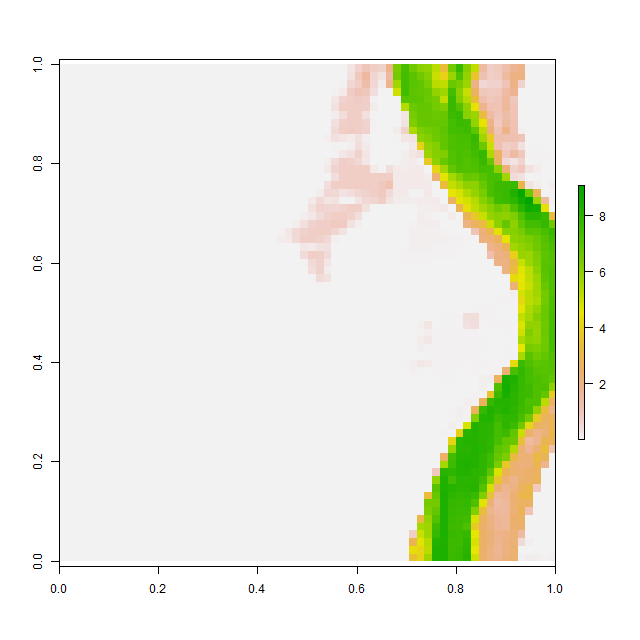

Values plotted in this chart, from the file beside it:
, V1, V2, V3, V4, V5, V6, V7, V8, V9, V10, V11, V12, V13, V14, V15, V16, V17, V18, V19, V20, V21, V22, V23
1, 0.001017, 0.001011, 0.001017, 0.001012, 0.0009767, 0.001024, 0.001084, 0.001043, 0.0009895, 0.0009921, 0.001009, 0.001044, 0.001024, 0.001022, 0.001024, 0.001037, 0.00102, 0.001001, 0.000998, 0.0009999, 0.0009984, 0.0009951, 0.0009878
2, 0.001004, 0.0009988, 0.0009964, 0.0009971, 0.0009928, 0.0009886, 0.0009908, 0.0009958, 0.0009869, 0.00102, 0.001094, 0.001098, 0.001009, 0.0009794, 0.0009781, 0.0009887, 0.001012, 0.001015, 0.001001, 0.001, 0.0009999, 0.0009983, 0.0009945
3, 0.001069, 0.0009936, 0.001036, 0.001068, 0.0009968, 0.0009967, 0.001018, 0.001049, 0.001073, 0.001093, 0.001041, 0.000993, 0.0009852, 0.0009922, 0.0009876, 0.001015, 0.001102, 0.001037, 0.001012, 0.001001, 0.001, 0.0009962, 0.001021
4, 0.0009809, 0.000992, 0.001047, 0.001005, 0.00106, 0.001092, 0.001045, 0.000961, 0.0009765, 0.0009967, 0.000996, 0.0009911, 0.0009978, 0.0009957, 0.0009808, 0.001006, 0.001055, 0.00103, 0.001048, 0.001031, 0.001, 0.0009958, 0.001016
5, 0.0009904, 0.001045, 0.001003, 0.0009963, 0.00101, 0.001015, 0.0009881, 0.0009812, 0.0009843, 0.001003, 0.001009, 0.000999, 0.0009973, 0.0009913, 0.0009892, 0.001022, 0.0009948, 0.0009868, 0.0009926, 0.001043, 0.001006, 0.001, 0.0009966
6, 0.001009, 0.0011, 0.001057, 0.001025, 0.001004, 0.0009952, 0.0009957, 0.0009898, 0.00105, 0.001061, 0.0009987, 0.0009998, 0.0009973, 0.001111, 0.001037, 0.0009837, 0.0009816, 0.001005, 0.0009885, 0.001018, 0.001001, 0.001, 0.0009999
7, 0.0009885, 0.0009826, 0.0009674, 0.000999, 0.001126, 0.001048, 0.0009976, 0.0009798, 0.0009792, 0.001025, 0.001058, 0.001013, 0.0009977, 0.0009934, 0.0009955, 0.0009917, 0.0009925, 0.001033, 0.001037, 0.001004, 0.001, 0.001, 0.0009979
8, 0.001004, 0.001023, 0.0009879, 0.0009791, 0.0009862, 0.0009987, 0.001021, 0.0009993, 0.001009, 0.00108, 0.00107, 0.001021, 0.001001, 0.001, 0.0009997, 0.0009883, 0.0009908, 0.001002, 0.00101, 0.001013, 0.001008, 0.001007, 0.0009996
9, 0.000984, 0.0009976, 0.001056, 0.001027, 0.001011, 0.0009916, 0.0009903, 0.001019, 0.0009823, 0.0009845, 0.000989, 0.0009786, 0.001014, 0.001002, 0.0009924, 0.0009874, 0.0009841, 0.001006, 0.001054, 0.001037, 0.0009855, 0.001004, 0.001034
10, 0.001074, 0.0009938, 0.0009998, 0.001075, 0.001003, 0.00099, 0.0009981, 0.0009811, 0.0009894, 0.0009982, 0.0009979, 0.0009782, 0.0009967, 0.0009911, 0.0009792, 0.0009916, 0.001001, 0.001069, 0.000996, 0.00104, 0.00103, 0.0009694, 0.0009886
11, 0.001009, 0.0009987, 0.0009998, 0.0009964, 0.0009952, 0.001147, 0.001088, 0.00105, 0.001041, 0.001038, 0.001053, 0.001062, 0.001083, 0.0009982, 0.0009713, 0.001017, 0.001022, 0.001034, 0.0009927, 0.0009638, 0.0009925, 0.0009885, 0.001005
12, 0.001025, 0.0009916, 0.0009949, 0.001032, 0.001011, 0.000995, 0.001077, 0.001015, 0.0009914, 0.001031, 0.001129, 0.001047, 0.00103, 0.001031, 0.001028, 0.001029, 0.001022, 0.001022, 0.001029, 0.0009999, 0.001032, 0.001037, 0.001018
13, 0.0009976, 0.0009918, 0.0009815, 0.0009912, 0.0009899, 0.0009904, 0.0009867, 0.00101, 0.00101, 0.0009741, 0.0009966, 0.0009985, 0.001012, 0.001001, 0.001, 0.001, 0.001, 0.001, 0.001, 0.001002, 0.001001, 0.001, 0.0009989
14, 0.001138, 0.0009959, 0.0009803, 0.001007, 0.001034, 0.001002, 0.000985, 0.001002, 0.001038, 0.001, 0.001082, 0.001039, 0.001015, 0.001004, 0.001, 0.0009994, 0.0009978, 0.0009953, 0.000991, 0.0009918, 0.0009992, 0.0009997, 0.0009917
15, 0.001049, 0.001041, 0.0009993, 0.001019, 0.001008, 0.001, 0.0009947, 0.000991, 0.0009925, 0.0009687, 0.0009827, 0.001089, 0.001056, 0.001013, 0.0009999, 0.001018, 0.0009998, 0.0009978, 0.001057, 0.001025, 0.0009749, 0.0009813, 0.0009769
16, 0.001033, 0.001005, 0.001001, 0.000999, 0.0009999, 0.001, 0.001006, 0.001014, 0.001019, 0.0009838, 0.0009856, 0.0009995, 0.0009894, 0.001014, 0.001063, 0.001084, 0.0009984, 0.0009783, 0.0009949, 0.001114, 0.001148, 0.001049, 0.001045
17, 0.0009981, 0.0009981, 0.0009916, 0.001005, 0.0009891, 0.000989, 0.0009957, 0.0009793, 0.0009798, 0.001004, 0.001014, 0.001002, 0.000965, 0.0009794, 0.001015, 0.001039, 0.001051, 0.001089, 0.001161, 0.0009952, 0.0009569, 0.0009768, 0.0009901
18, 0.001002, 0.0009933, 0.000997, 0.001092, 0.001099, 0.001047, 0.0009893, 0.001059, 0.001061, 0.0009968, 0.001007, 0.001037, 0.001015, 0.00103, 0.001028, 0.001009, 0.001019, 0.001011, 0.0009975, 0.001042, 0.001051, 0.001103, 0.0009961
19, 0.0009763, 0.001035, 0.001063, 0.001035, 0.0009725, 0.001047, 0.001038, 0.0009995, 0.0009849, 0.0009871, 0.0009829, 0.0009467, 0.0009529, 0.0009773, 0.0009732, 0.000981, 0.000985, 0.0009965, 0.0009906, 0.0009851, 0.0009829, 0.001056, 0.001044
20, 0.0009876, 0.0009877, 0.0009994, 0.0009842, 0.000971, 0.0009943, 0.0009952, 0.001, 0.001083, 0.001039, 0.0009957, 0.0009895, 0.001017, 0.0009877, 0.0009701, 0.0009911, 0.0009896, 0.0009863, 0.0009741, 0.0009936, 0.0009906, 0.0009844, 0.001012
21, 0.001108, 0.001134, 0.001112, 0.001004, 0.001018, 0.001006, 0.001108, 0.001138, 0.001031, 0.0009966, 0.001114, 0.001173, 0.001055, 0.001057, 0.001045, 0.0009975, 0.0009784, 0.0009969, 0.0009939, 0.000985, 0.001014, 0.001009, 0.001046
22, 0.0009765, 0.0009857, 0.001058, 0.001082, 0.001016, 0.001069, 0.0009961, 0.0009789, 0.0009857, 0.0009799, 0.0009744, 0.0009873, 0.001001, 0.00103, 0.001145, 0.001203, 0.001218, 0.001132, 0.001083, 0.001039, 0.001111, 0.001049, 0.001011
23, 0.0009853, 0.0009915, 0.001016, 0.0009991, 0.0009945, 0.001114, 0.001058, 0.001003, 0.0009936, 0.0009976, 0.0009925, 0.0009797, 0.0009653, 0.0009686, 0.0009725, 0.0009772, 0.00099, 0.0009868, 0.001035, 0.0009979, 0.0009747, 0.0009796, 0.0009967
24, 0.0009686, 0.001013, 0.0009941, 0.0009859, 0.0009786, 0.0009803, 0.0009681, 0.0009958, 0.0009961, 0.0009954, 0.001004, 0.001026, 0.001026, 0.001001, 0.001018, 0.001036, 0.001104, 0.001048, 0.0009912, 0.0009883, 0.001043, 0.001012, 0.0009974
25, 0.001011, 0.001015, 0.001009, 0.001, 0.0009871, 0.001133, 0.001043, 0.001096, 0.001091, 0.001067, 0.001043, 0.001063, 0.001033, 0.001033, 0.001036, 0.001013, 0.0009953, 0.0009898, 0.0009903, 0.000984, 0.0009813, 0.000971, 0.0009708
26, 0.0009684, 0.0009778, 0.001025, 0.001032, 0.0009727, 0.001197, 0.0009999, 0.0009998, 0.0009892, 0.0009966, 0.0009874, 0.0009902, 0.001045, 0.00103, 0.001016, 0.000993, 0.0009985, 0.0009982, 0.001012, 0.001005, 0.0009948, 0.0009941, 0.00108
27, 0.0009766, 0.0009813, 0.000993, 0.001023, 0.001067, 0.001073, 0.0009878, 0.0009711, 0.0009898, 0.001013, 0.00106, 0.001031, 0.0009957, 0.0009942, 0.0009951, 0.001006, 0.001023, 0.0009875, 0.0009889, 0.001004, 0.0009967, 0.0009868, 0.0009754
28, 0.001012, 0.001074, 0.001052, 0.001034, 0.001036, 0.0009891, 0.0009874, 0.0009929, 0.0009939, 0.0009799, 0.0009995, 0.001027, 0.001037, 0.00101, 0.001009, 0.001031, 0.0009874, 0.0009728, 0.001026, 0.001038, 0.0009952, 0.001017, 0.001045
29, 0.0009839, 0.0009608, 0.001029, 0.00106, 0.0009983, 0.0009958, 0.000998, 0.0009999, 0.001, 0.0009991, 0.0009903, 0.0009868, 0.001011, 0.001067, 0.00107, 0.001038, 0.0009842, 0.0009883, 0.001015, 0.001034, 0.0009975, 0.0009848, 0.001049
30, 0.001074, 0.001075, 0.0009962, 0.001062, 0.0009946, 0.0009936, 0.001007, 0.001031, 0.001037, 0.001027, 0.001024, 0.0009991, 0.0009885, 0.0009885, 0.001034, 0.0009951, 0.0009852, 0.0009823, 0.001021, 0.001057, 0.00101, 0.0009948, 0.0009831
31, 0.001036, 0.001066, 0.0009834, 0.0009899, 0.001001, 0.0009959, 0.0009886, 0.001072, 0.0009948, 0.0009713, 0.001004, 0.001031, 0.001006, 0.0009972, 0.0009963, 0.0009965, 0.0009949, 0.0009998, 0.0009993, 0.001044, 0.001038, 0.001009, 0.0009902
32, 0.0009883, 0.0009982, 0.001093, 0.001018, 0.001033, 0.001067, 0.0009892, 0.001099, 0.0009874, 0.0009916, 0.001059, 0.001035, 0.001026, 0.001013, 0.001, 0.001, 0.0009991, 0.0009962, 0.0009889, 0.0009919, 0.001001, 0.001015, 0.0009958
33, 0.0009975, 0.0009936, 0.001004, 0.00102, 0.000985, 0.0009667, 0.0009676, 0.0009585, 0.0009826, 0.001152, 0.001079, 0.0009787, 0.001031, 0.001059, 0.001021, 0.001002, 0.001001, 0.001, 0.0009999, 0.0009978, 0.0009918, 0.0009845, 0.0009982
34, 0.001, 0.001, 0.0009998, 0.001004, 0.001052, 0.001016, 0.0009887, 0.00105, 0.00103, 0.0009851, 0.000974, 0.001011, 0.00102, 0.001039, 0.001116, 0.001052, 0.001024, 0.00102, 0.001009, 0.001007, 0.000992, 0.0009921, 0.001061
35, 0.001002, 0.00101, 0.001029, 0.001048, 0.0009861, 0.0009748, 0.0009799, 0.0009925, 0.0009938, 0.0009946, 0.0009918, 0.0009894, 0.0009822, 0.001002, 0.0009916, 0.0009852, 0.001043, 0.000968, 0.0009814, 0.001006, 0.0009927, 0.0009948, 0.001011
36, 0.001005, 0.001068, 0.001036, 0.0009979, 0.001056, 0.001121, 0.001059, 0.0009893, 0.0009902, 0.001163, 0.00102, 0.0009953, 0.0009979, 0.000986, 0.0009746, 0.001035, 0.001064, 0.001026, 0.001015, 0.001011, 0.0009935, 0.000979, 0.0009886
37, 0.00102, 0.0009976, 0.0009768, 0.000984, 0.0009744, 0.0009823, 0.0009924, 0.0009926, 0.001068, 0.001065, 0.0009764, 0.0009954, 0.0009998, 0.0009959, 0.0009926, 0.0009962, 0.001034, 0.001035, 0.001007, 0.001, 0.0009992, 0.0009917, 0.0009925
38, 0.001035, 0.001042, 0.00103, 0.001068, 0.001069, 0.001072, 0.001021, 0.0009918, 0.0009866, 0.001028, 0.001016, 0.0009955, 0.0009999, 0.0009997, 0.0009806, 0.0009786, 0.001007, 0.001051, 0.001007, 0.001001, 0.001, 0.0009994, 0.0009875
39, 0.000989, 0.0009858, 0.0009973, 0.001117, 0.0009808, 0.000977, 0.0009959, 0.0009952, 0.0009995, 0.000998, 0.0009989, 0.0009999, 0.0009999, 0.0009962, 0.0009955, 0.001049, 0.001118, 0.00111, 0.001046, 0.001018, 0.001019, 0.0009993, 0.0009936
40, 0.001006, 0.001116, 0.00103, 0.0009962, 0.001004, 0.001128, 0.001042, 0.0009922, 0.0009999, 0.001, 0.001, 0.001, 0.001, 0.0009984, 0.0009916, 0.0009845, 0.0009787, 0.0009771, 0.0009803, 0.0009998, 0.001048, 0.00103, 0.0009896
41, 0.000993, 0.0009889, 0.0009862, 0.0009841, 0.0009946, 0.001023, 0.000991, 0.0009964, 0.0009999, 0.001, 0.001, 0.001, 0.001, 0.0009999, 0.0009974, 0.001043, 0.001011, 0.0009811, 0.0009977, 0.001021, 0.001031, 0.001015, 0.001022
42, 0.0009998, 0.0009999, 0.0009999, 0.0009999, 0.0009982, 0.0009991, 0.0009999, 0.001, 0.001, 0.001, 0.001, 0.001, 0.001, 0.0009999, 0.0009952, 0.0009988, 0.0009973, 0.0009898, 0.0009907, 0.0009784, 0.00102, 0.001085, 0.0009947
43, 0.0009969, 0.001, 0.001, 0.001, 0.001, 0.001, 0.001, 0.001, 0.001, 0.001, 0.001, 0.001, 0.001, 0.001, 0.001, 0.0009991, 0.0009999, 0.0009999, 0.0009998, 0.0009966, 0.0009893, 0.0009875, 0.0009887
44, 0.0009968, 0.001, 0.001, 0.001, 0.001, 0.001, 0.001, 0.001, 0.001, 0.001, 0.001, 0.001, 0.001, 0.001, 0.001, 0.001, 0.001, 0.001, 0.001, 0.0009999, 0.0009998, 0.0009887, 0.000975
45, 0.0009997, 0.001, 0.001001, 0.001004, 0.001, 0.001, 0.001, 0.001, 0.001, 0.001, 0.001, 0.001, 0.001, 0.001, 0.001, 0.001, 0.001, 0.001, 0.001, 0.001, 0.0009992, 0.0009959, 0.0009998
46, 0.001006, 0.001019, 0.0009978, 0.001003, 0.001009, 0.001002, 0.001, 0.001, 0.001, 0.001, 0.001, 0.001, 0.001, 0.001, 0.001, 0.001, 0.001, 0.001, 0.001, 0.001, 0.001, 0.0009978, 0.0009933
47, 0.001024, 0.0009998, 0.0009816, 0.0009932, 0.001012, 0.001, 0.001, 0.001001, 0.001001, 0.001001, 0.001003, 0.001007, 0.00101, 0.001007, 0.001, 0.001, 0.001, 0.001, 0.001, 0.001, 0.0009999, 0.0009989, 0.0009841
48, 0.001023, 0.001011, 0.001009, 0.001005, 0.001001, 0.001001, 0.001003, 0.001012, 0.001012, 0.001005, 0.001029, 0.000991, 0.0009756, 0.0009998, 0.001014, 0.001014, 0.001022, 0.001014, 0.001011, 0.001, 0.0009959, 0.0009881, 0.0009805
49, 0.001059, 0.001028, 0.001005, 0.001006, 0.001015, 0.001021, 0.001035, 0.001056, 0.0009927, 0.0009902, 0.001075, 0.001085, 0.001089, 0.001085, 0.001064, 0.0009924, 0.0009905, 0.0009902, 0.001031, 0.001033, 0.0009981, 0.001095, 0.001144
50, 0.001001, 0.001045, 0.001093, 0.001071, 0.001001, 0.001005, 0.001039, 0.0009969, 0.0009918, 0.001112, 0.001077, 0.000998, 0.0009826, 0.00099, 0.0009957, 0.0009785, 0.0009917, 0.001033, 0.001064, 0.001041, 0.00105, 0.001004, 0.001013
51, 0.0009886, 0.00101, 0.001011, 0.0009945, 0.0009776, 0.0009842, 0.0009929, 0.0009919, 0.001047, 0.001044, 0.0009803, 0.0009837, 0.0009857, 0.0009834, 0.0009591, 0.0009768, 0.0009943, 0.001062, 0.001008, 0.0009927, 0.001039, 0.000986, 0.0009865
52, 0.0009979, 0.0009995, 0.0009993, 0.001, 0.001, 0.0009934, 0.0009914, 0.0009907, 0.000987, 0.0009923, 0.0009978, 0.00101, 0.001107, 0.001138, 0.001154, 0.001135, 0.001015, 0.0009821, 0.0009756, 0.0009719, 0.000971, 0.000967, 0.0009979
53, 0.001089, 0.001059, 0.0009918, 0.001011, 0.001067, 0.001056, 0.001056, 0.001037, 0.001042, 0.001053, 0.001079, 0.001051, 0.001009, 0.0009921, 0.000981, 0.00104, 0.001109, 0.001074, 0.0009905, 0.0009713, 0.001053, 0.001095, 0.001071
54, 0.001015, 0.001037, 0.001031, 0.0009986, 0.001002, 0.001002, 0.0009963, 0.001024, 0.0009979, 0.001015, 0.001021, 0.0009876, 0.0009737, 0.0009918, 0.001021, 0.001081, 0.001, 0.0009899, 0.0009983, 0.0009652, 0.0009972, 0.001085, 0.00109
55, 0.001, 0.0009925, 0.0009877, 0.0009992, 0.0009996, 0.001002, 0.001007, 0.001029, 0.001041, 0.001018, 0.0009962, 0.0009866, 0.0009643, 0.001014, 0.001029, 0.0009955, 0.0009627, 0.001079, 0.001081, 0.0009872, 0.001089, 0.001077, 0.000994
56, 0.0009979, 0.0009906, 0.000991, 0.0009842, 0.0009811, 0.0009921, 0.001038, 0.001, 0.0009857, 0.001014, 0.0009613, 0.0009754, 0.0009938, 0.0009984, 0.001098, 0.0009946, 0.001005, 0.001068, 0.001092, 0.0009998, 0.0009694, 0.0009611, 0.000971
57, 0.0009857, 0.001003, 0.00102, 0.0009868, 0.0009896, 0.001015, 0.0009924, 0.0009905, 0.0009846, 0.000992, 0.001077, 0.001084, 0.001021, 0.000981, 0.0009705, 0.0009787, 0.001012, 0.0009686, 0.0009636, 0.0009883, 0.0009874, 0.0009973, 0.0009833
58, 0.0009936, 0.0009803, 0.001038, 0.001008, 0.001002, 0.001027, 0.001006, 0.0009962, 0.000996, 0.0009855, 0.0009832, 0.001076, 0.001105, 0.0009985, 0.001027, 0.001082, 0.001059, 0.001016, 0.001029, 0.001001, 0.0009824, 0.0009974, 0.001042
59, 0.0009944, 0.0009898, 0.001002, 0.001034, 0.0009864, 0.001008, 0.001052, 0.001004, 0.001, 0.0009984, 0.0009932, 0.0009812, 0.0009627, 0.000971, 0.0009905, 0.0009986, 0.0009993, 0.001002, 0.001012, 0.001107, 0.001131, 0.001021, 0.001012
60, 0.0009944, 0.0009735, 0.0009901, 0.001012, 0.001012, 0.0009788, 0.0009905, 0.001012, 0.001, 0.0009999, 0.0009991, 0.0009901, 0.000985, 0.0009936, 0.0009839, 0.0009944, 0.001084, 0.001076, 0.001005, 0.0009847, 0.0009958, 0.0009888, 0.0009904
... 4 more rows
